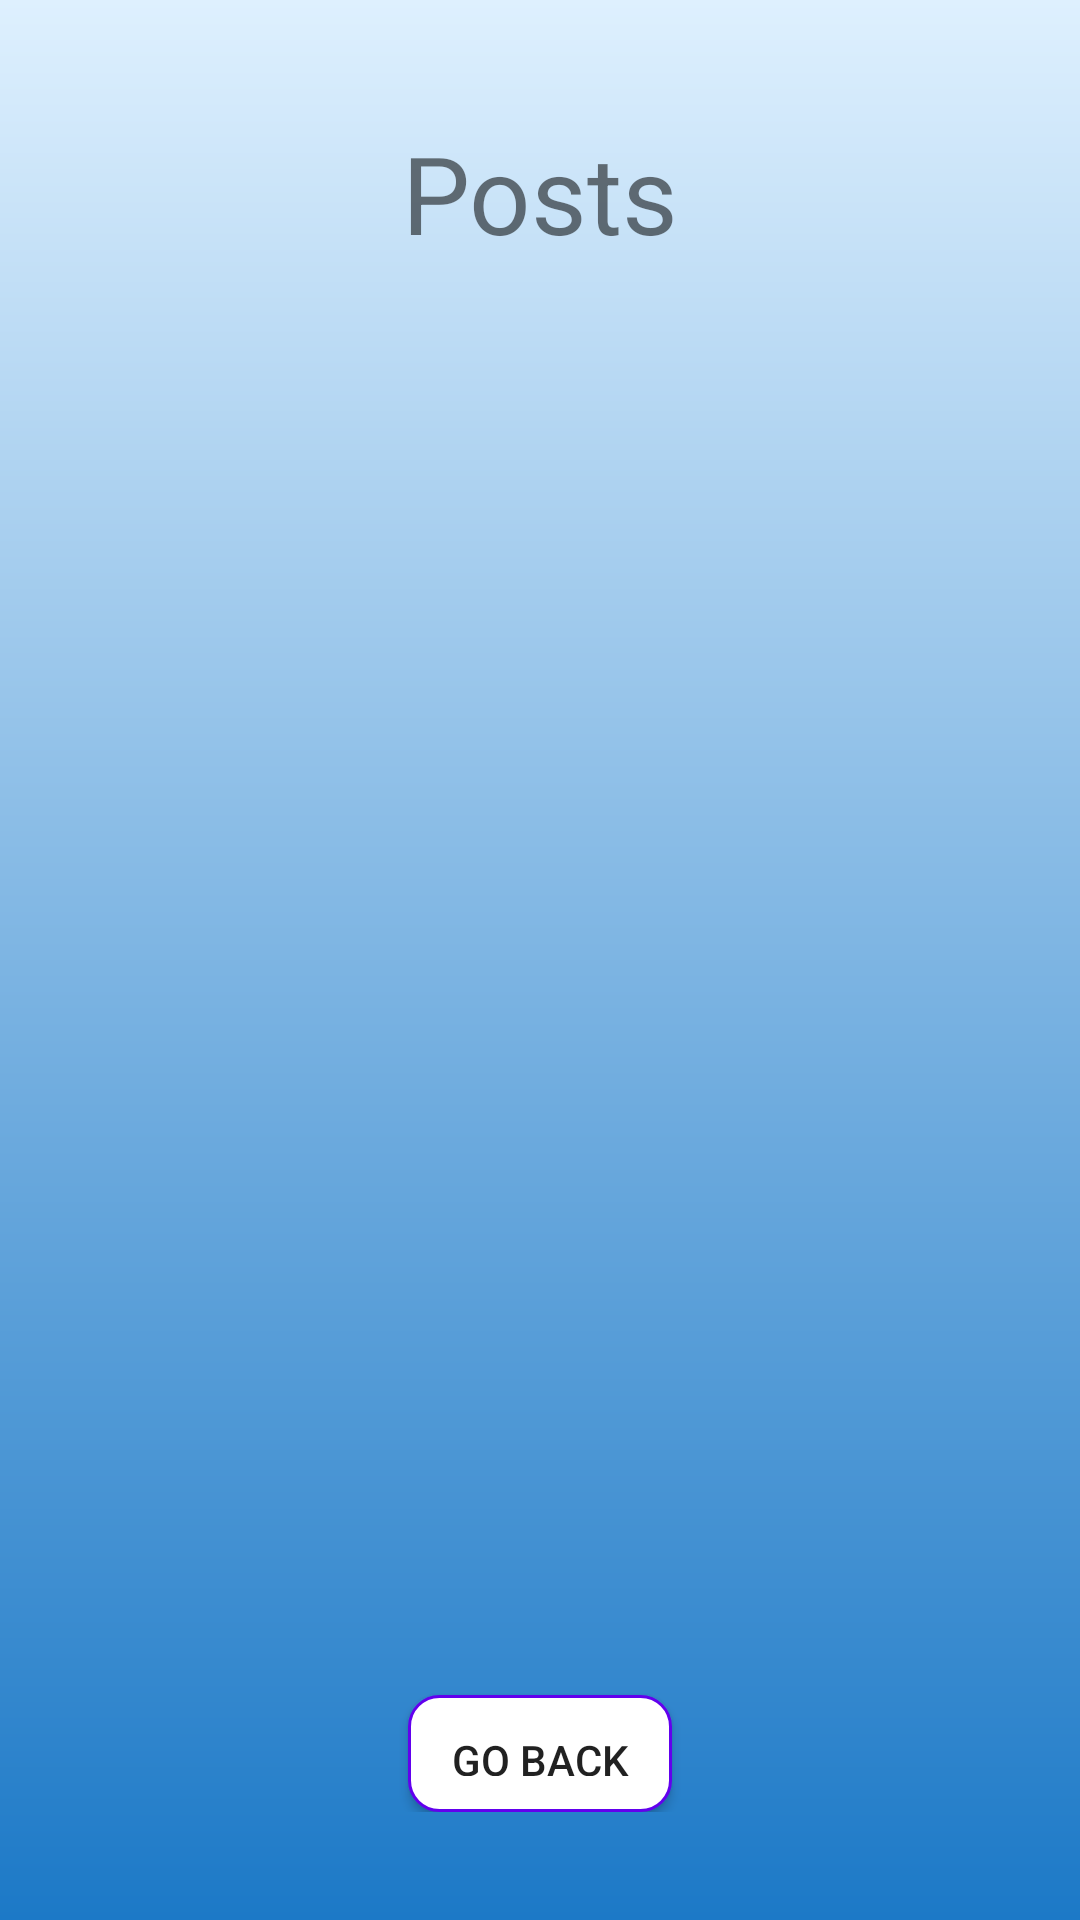

Write the Android layout XML for this screen, with the resource values it uses.
<!-- AndroidManifest.xml: application theme AppTheme -->
<!-- res/layout/activity_display_posts.xml -->
<?xml version="1.0" encoding="utf-8"?>
<LinearLayout xmlns:android="http://schemas.android.com/apk/res/android"
    xmlns:app="http://schemas.android.com/apk/res-auto"
    xmlns:tools="http://schemas.android.com/tools"
    android:layout_width="match_parent"
    android:layout_height="match_parent"
    android:orientation="vertical"
    android:background="@drawable/background_gradient"
    android:scrollbars="vertical"
    tools:context=".Posts.DisplayPosts"

    >
    <TextView
        android:id="@+id/textView_PostsHeadline"
        android:layout_width="match_parent"
        android:layout_height="wrap_content"
        android:layout_marginTop="20sp"
        android:padding="20dp"
        android:text="@string/posts"
        android:textAlignment="center"
        android:textSize="36sp"
        />


    <LinearLayout
        android:layout_width="match_parent"
        android:layout_height="match_parent"
        android:orientation="vertical"
        android:weightSum="100"
        android:padding="6sp"
        android:layout_marginBottom="30sp">

        <ListView
            android:id="@+id/l1"
            android:layout_width="match_parent"
            android:layout_height="match_parent"
            android:layout_weight="8"
            />

        <Button
            android:id="@+id/btnReturn"
            android:layout_width="wrap_content"
            android:layout_height="match_parent"
            android:layout_weight="92"
            android:layout_gravity="center"
            android:padding="12sp"
            android:drawablePadding="12sp"
            android:drawableStart="@drawable/back_arrow_icon_layer_list"
            android:background="@drawable/button_custom_background"
            android:text="@string/Return" />

    </LinearLayout>

</LinearLayout>
<!-- resources referenced by this layout -->
<resources>
  <!-- drawable back_arrow_icon_layer_list (drawable) -->
  <?xml version="1.0" encoding="utf-8"?>
  <layer-list xmlns:android="http://schemas.android.com/apk/res/android" >
  
      <item
          android:drawable="@drawable/back_arrow"
          android:width="30sp"
          android:height="30sp"
          />
  
  </layer-list >
  <!-- drawable background_gradient (drawable) -->
  <?xml version="1.0" encoding="utf-8"?>
  <shape xmlns:android="http://schemas.android.com/apk/res/android">
  
      <gradient
          android:angle="90"
          android:startColor="#1c79c7"
          android:endColor="#def0fe"
          android:type="linear"
          />
  
  </shape>
  <!-- drawable button_custom_background (drawable) -->
  <?xml version="1.0" encoding="utf-8"?>
  <selector xmlns:android="http://schemas.android.com/apk/res/android">
  
      <item android:state_enabled="true">
          <shape android:shape="rectangle">
              <solid android:color="@android:color/white"/>
              <corners android:radius="10dp"/>
              <stroke android:color="@color/colorPrimary" android:width="1dp"/>
          </shape>
      </item>
  
  </selector>
  <string name="Return">Go back</string>
  <string name="posts">Posts</string>
  <style name="AppTheme" parent="Theme.AppCompat.Light.NoActionBar">
          
          <item name="android:windowTranslucentStatus">true</item>
          <item name="android:windowTranslucentNavigation">true</item>
          <item name="colorPrimary">#00580BC6</item>
          <item name="colorPrimaryDark">#009A989F</item>
          <item name="colorAccent">@color/colorAccent</item>
      </style>
  <color name="colorPrimary">#6200EE</color>
  <color name="colorAccent">#000000</color>
</resources>
